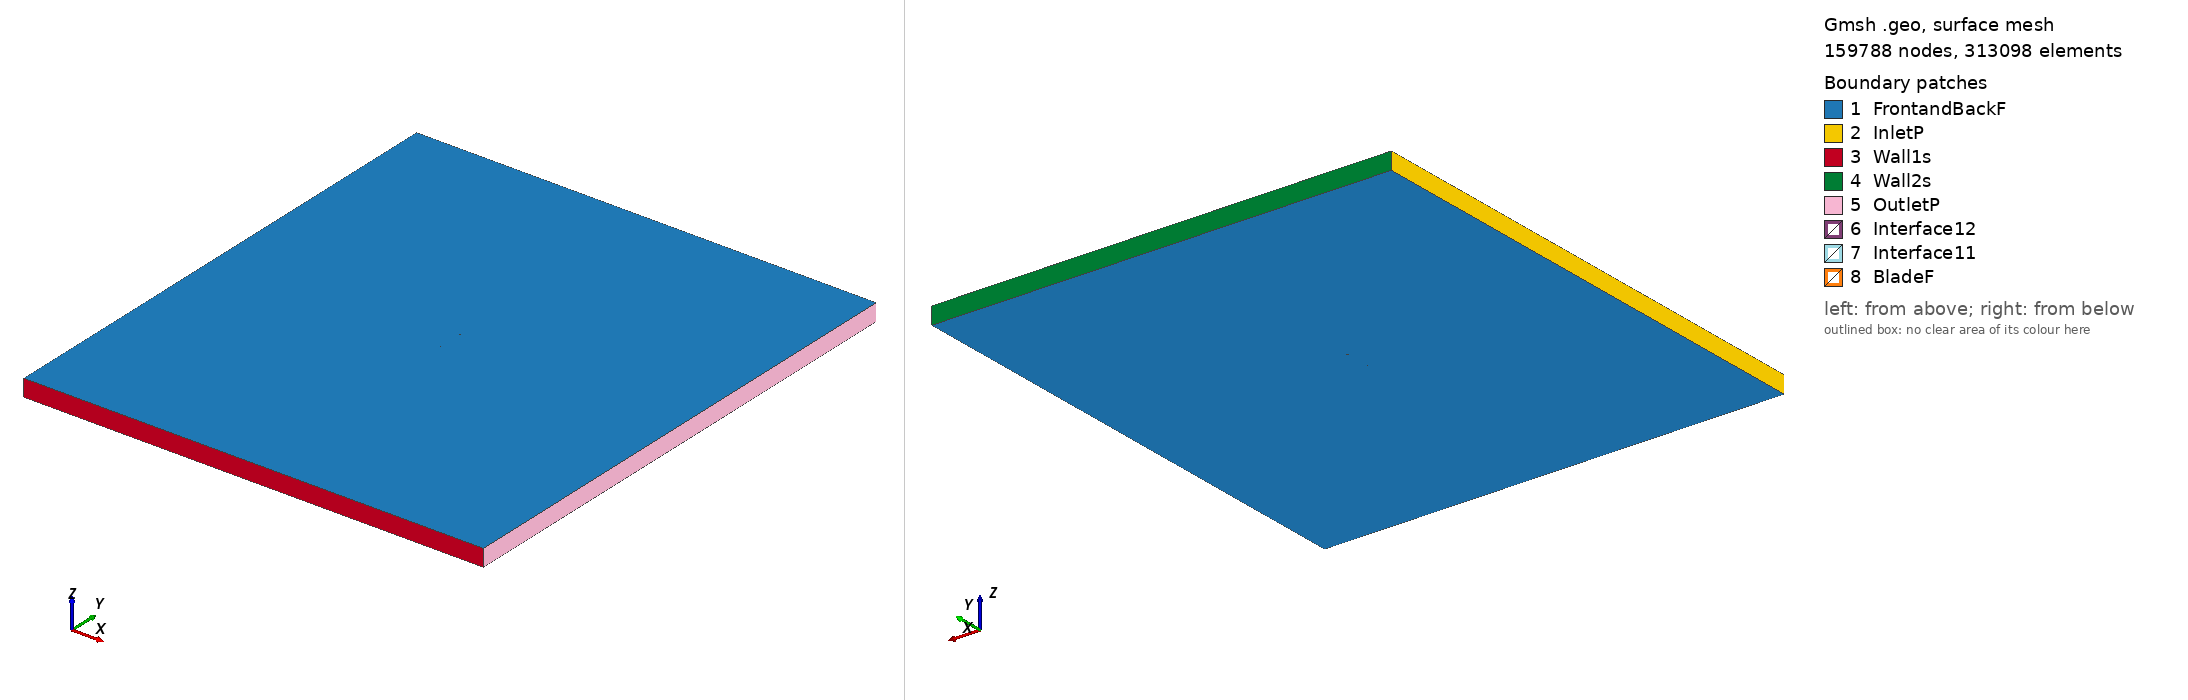

Gmsh geometry script, surface-meshed: 159788 nodes, 313098 surface elements. Boundary patches (legend numbers): 1 FrontandBackF, 2 InletP, 3 Wall1s, 4 Wall2s, 5 OutletP, 6 Interface12, 7 Interface11, 8 BladeF. Left view from above one corner, right view from below the opposite corner. Legend entries are the model's physical surfaces. The drawing asked Gmsh for element sizes between 1% and 20% of the model's largest extent; the script's own settings can give other sizes.

=== goe137_tsr2_5.1377_aoa_1.0427.geo (drawn) ===
SetFactory("OpenCASCADE");

Point(1) = {0.074963, 0.744335, 0, 1.0};
Point(2) = {0.073378, 0.744069, 0, 1.0};
Point(3) = {0.065524, 0.742732, 0, 1.0};
Point(4) = {0.049822, 0.740259, 0, 1.0};
Point(5) = {0.034131, 0.738163, 0, 1.0};
Point(6) = {0.018447, 0.736270, 0, 1.0};
Point(7) = {0.002771, 0.734719, 0, 1.0};
Point(8) = {-0.012880, 0.733904, 0, 1.0};
Point(9) = {-0.028512, 0.733962, 0, 1.0};
Point(10) = {-0.044103, 0.735333, 0, 1.0};
Point(11) = {-0.051877, 0.736745, 0, 1.0};
Point(12) = {-0.059639, 0.738593, 0, 1.0};
Point(13) = {-0.063505, 0.740032, 0, 1.0};
Point(14) = {-0.067365, 0.741708, 0, 1.0};
Point(15) = {-0.071206, 0.744022, 0, 1.0};
Point(16) = {-0.073113, 0.745639, 0, 1.0};
Point(17) = {-0.074988, 0.748413, 0, 1.0};
Point(18) = {-0.072995, 0.749779, 0, 1.0};
Point(19) = {-0.071035, 0.749988, 0, 1.0};
Point(20) = {-0.067126, 0.750000, 0, 1.0};
Point(21) = {-0.063220, 0.749951, 0, 1.0};
Point(22) = {-0.059321, 0.749681, 0, 1.0};
Point(23) = {-0.051525, 0.748974, 0, 1.0};
Point(24) = {-0.043727, 0.748374, 0, 1.0};
Point(25) = {-0.028125, 0.747379, 0, 1.0};
Point(26) = {-0.012511, 0.746835, 0, 1.0};
Point(27) = {0.003107, 0.746387, 0, 1.0};
Point(28) = {0.018728, 0.746109, 0, 1.0};
Point(29) = {0.034353, 0.745895, 0, 1.0};
Point(30) = {0.049983, 0.745835, 0, 1.0};
Point(31) = {0.065613, 0.745793, 0, 1.0};
Point(32) = {0.073429, 0.745834, 0, 1.0};
Point(33) = {0.074990, 0.745836, 0, 1.0};
Point(34) = {-0.074963, -0.744335, 0, 1.0};
Point(35) = {-0.073378, -0.744069, 0, 1.0};
Point(36) = {-0.065524, -0.742732, 0, 1.0};
Point(37) = {-0.049822, -0.740259, 0, 1.0};
Point(38) = {-0.034131, -0.738163, 0, 1.0};
Point(39) = {-0.018447, -0.736270, 0, 1.0};
Point(40) = {-0.002771, -0.734719, 0, 1.0};
Point(41) = {0.012880, -0.733904, 0, 1.0};
Point(42) = {0.028512, -0.733962, 0, 1.0};
Point(43) = {0.044103, -0.735333, 0, 1.0};
Point(44) = {0.051877, -0.736745, 0, 1.0};
Point(45) = {0.059639, -0.738593, 0, 1.0};
Point(46) = {0.063505, -0.740032, 0, 1.0};
Point(47) = {0.067365, -0.741708, 0, 1.0};
Point(48) = {0.071206, -0.744022, 0, 1.0};
Point(49) = {0.073113, -0.745639, 0, 1.0};
Point(50) = {0.074988, -0.748413, 0, 1.0};
Point(51) = {0.072995, -0.749779, 0, 1.0};
Point(52) = {0.071035, -0.749988, 0, 1.0};
Point(53) = {0.067126, -0.750000, 0, 1.0};
Point(54) = {0.063220, -0.749951, 0, 1.0};
Point(55) = {0.059321, -0.749681, 0, 1.0};
Point(56) = {0.051525, -0.748974, 0, 1.0};
Point(57) = {0.043727, -0.748374, 0, 1.0};
Point(58) = {0.028125, -0.747379, 0, 1.0};
Point(59) = {0.012511, -0.746835, 0, 1.0};
Point(60) = {-0.003107, -0.746387, 0, 1.0};
Point(61) = {-0.018728, -0.746109, 0, 1.0};
Point(62) = {-0.034353, -0.745895, 0, 1.0};
Point(63) = {-0.049983, -0.745835, 0, 1.0};
Point(64) = {-0.065613, -0.745793, 0, 1.0};
Point(65) = {-0.073429, -0.745834, 0, 1.0};
Point(66) = {-0.074990, -0.745836, 0, 1.0};

// Lines: first blade (splines 1-4)
Spline(1) = {1:33};
Spline(2) = {33,1};

// Lines: second blade (splines 5-8)
Spline(3) = {34:66};
Spline(4) = {66,34};

// Outer domain (points 20001-4 and lines)
Point(67) = {-13.50000000, -15.00000000, 0, 1.0};
Point(68) = {-13.50000000, 15.00000000, 0, 1.0};
Point(69) = {13.50000000, 15.00000000, 0, 1.0};
Point(70) = {13.50000000, -15.00000000, 0, 1.0};
Line(11) = {67, 68};
Line(12) = {68, 69};
Line(13) = {69, 70};
Line(14) = {67, 70};

// Interface (between moving and stationary domain) (circles)
Circle(9) = {0, 0, 0, 0.80000000, 0, 2*Pi};
Circle(10) = {0, 0, 0, 0.80000000, 0, 2*Pi};

// Loops collect Lines/Splines/etc (blade1, blade2, domain, first circle)
Line Loop(1) = {1:2};
Line Loop(2) = {3:4};
Line Loop(3) = {11,12,13,-14};
Line Loop(4) = {9};

// BooleanDifference cuts out the circle/interface from the domain
Plane Surface(1) = {3};
Plane Surface(2) = {4};
BooleanDifference{ Surface{1}; Delete;}{ Surface{2}; Delete;}

// This one cuts out the blades from the inner circle/interface
Line Loop(6) = {10};
Plane Surface(5) = {6};
Plane Surface(6) = {1};
Plane Surface(7) = {2};
BooleanDifference{ Surface{5}; Delete;}{ Surface{6,7}; Delete;}

// extrude to 3rd dimension
Extrude {0, 0, 1} {Surface{1}; Surface{5}; Layers{1}; Recombine;}

// Physical Surfaces are the named boundaries (patches)
Physical Surface("Interface11") = {12};
Physical Surface("Interface12") = {10};

// sides of domain
Physical Surface("InletP") = {6};
Physical Surface("OutletP") = {9};

// top and bottom of domain
Physical Surface("Wall1s") = {7};
Physical Surface("Wall2s") = {8};

// Check FrontandBackF by ensuring there is nothing in the 3rd dimension
Physical Surface("FrontandBackF") = {1,11,5,17};
Physical Surface("BladeF") = {13:16};
Physical Volume("Turbine") = {2};
Physical Volume("Farfield") = {1};

// settings for airfoil boundary layer
Field[1] = BoundaryLayer;
Field[1].EdgesList = {1:4};
Field[1].hwall_n = 1e-3;
Field[1].thickness = 1.5e-2;
Field[1].ratio = 1.05;
Field[1].Quads = 1;
BoundaryLayer Field = 1;

// control points for mesh (blade and interface)
// floor((arc length / 1.5mm)/ 2) -> Transfinite Line
Transfinite Line {1,3} = 101 Using Progression 1;
Transfinite Line {2,4} = 2 Using Progression 1;
Transfinite Line {9, 15} = 800 Using Progression 1;

// For more information on gmsh syntax, visit http://gmsh.info/doc/texinfo/gmsh.html
